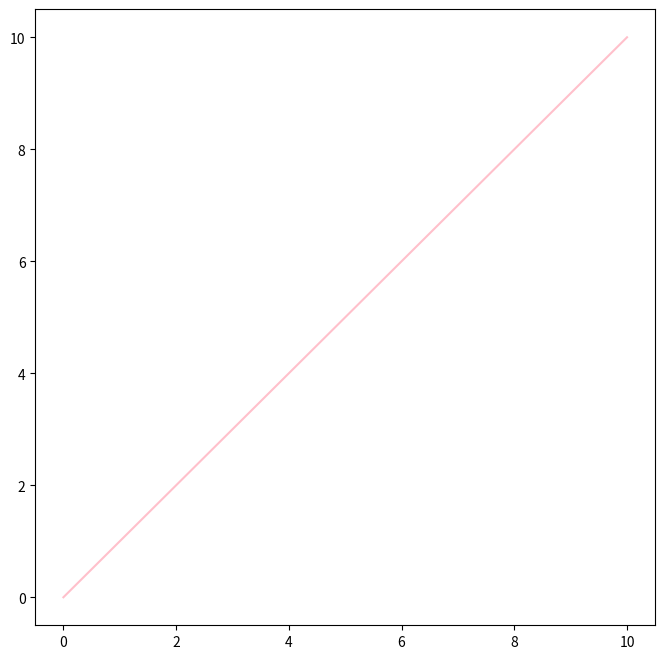

The matplotlib source for this figure: (Note: this script raises an exception after producing the figure.)
import matplotlib.pyplot as plt
from matplotlib.offsetbox import OffsetImage, AnnotationBbox

# Create a figure and axis
fig, ax = plt.subplots(figsize=(8, 8))

# Plot a map (placeholder)
plt.plot([0, 10], [0, 10], color='pink')  # Replace with your actual map data

# Add home pin
home_pin = plt.imread('home_pin.png')  # Replace 'home_pin.png' with your actual image file
home_pin_imagebox = OffsetImage(home_pin, zoom=0.05)
ab = AnnotationBbox(home_pin_imagebox, (3, 3), frameon=False)
ax.add_artist(ab)

# Add text "my mobility choices"
plt.text(2, 2, "my mobility choices", fontsize=18, family='serif', style='italic')

# Set title and show plot
plt.title("Map in Pink Color with Home Pin at Stuytown, NYC")
plt.axis('off')  # Turn off axis
plt.show()
